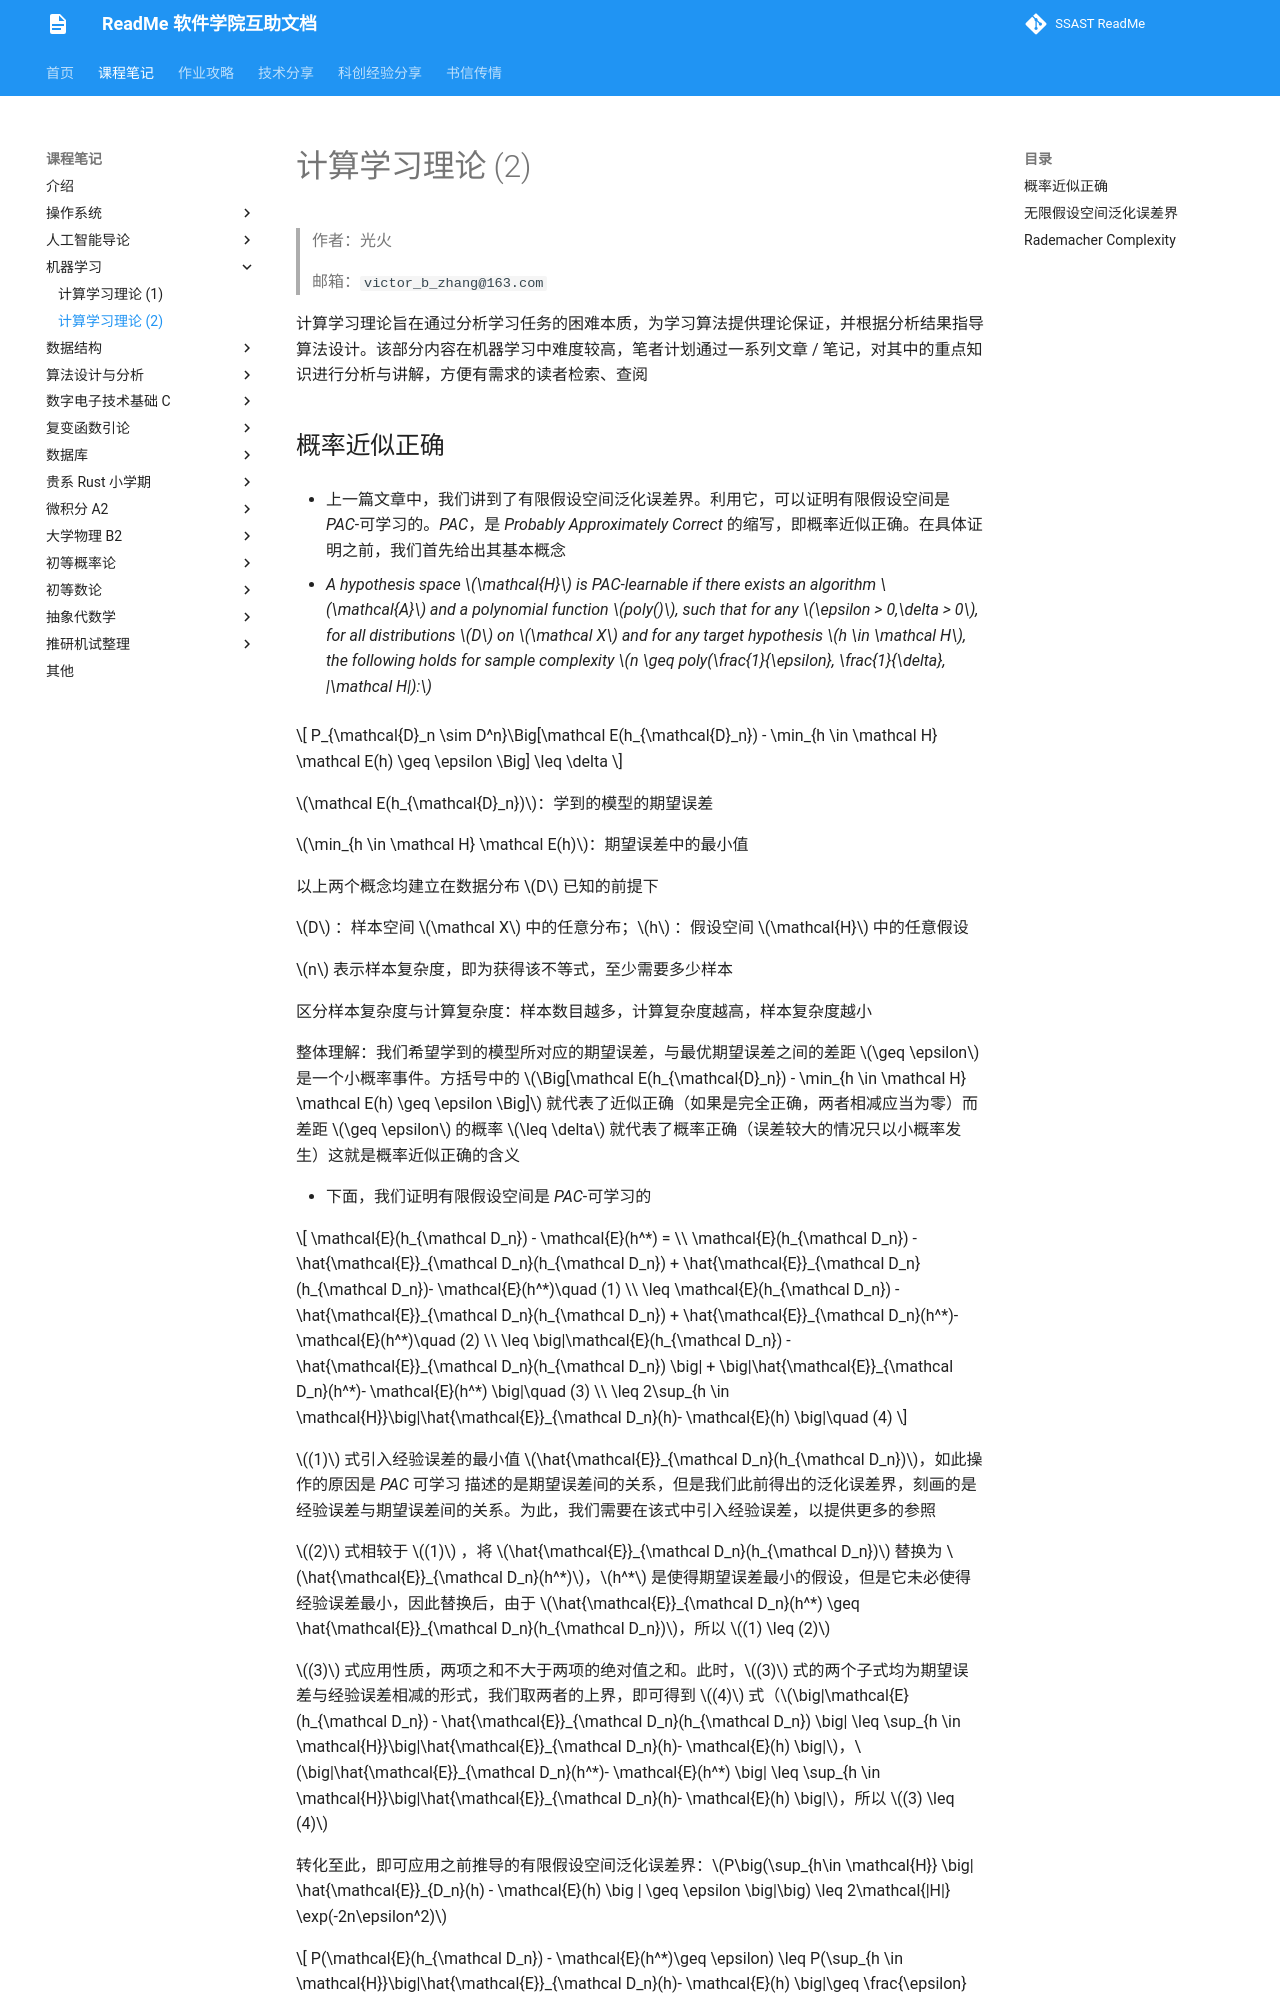

repository: ssast-readme/ssast-readme.github.io · page: note/ml/计算学习理论 (2)/index.html · generator: mkdocs

# 计算学习理论 (2)

>作者：光火
>
>邮箱：`victor_b_zhang@163.com`

计算学习理论旨在通过分析学习任务的困难本质，为学习算法提供理论保证，并根据分析结果指导算法设计。该部分内容在机器学习中难度较高，笔者计划通过一系列文章 / 笔记，对其中的重点知识进行分析与讲解，方便有需求的读者检索、查阅

## 概率近似正确

- 上一篇文章中，我们讲到了有限假设空间泛化误差界。利用它，可以证明有限假设空间是 _PAC_-可学习的。_PAC_，是 _Probably Approximately Correct_ 的缩写，即概率近似正确。在具体证明之前，我们首先给出其基本概念

- _A hypothesis space $\mathcal{H}$ is PAC-learnable if there exists an algorithm $\mathcal{A}$ and a polynomial function $poly()$, such that for any $\epsilon > 0,\delta > 0$, for all distributions $D$ on $\mathcal X$ and for any target hypothesis $h \in \mathcal H$, the following holds for sample complexity $n \geq poly(\frac{1}{\epsilon}, \frac{1}{\delta}, |\mathcal H|):$_

$$
P_{\mathcal{D}_n \sim D^n}\Big[\mathcal E(h_{\mathcal{D}_n}) - \min_{h \in \mathcal H} \mathcal E(h) \geq \epsilon \Big] \leq \delta
$$

  $\mathcal  E(h_{\mathcal{D}_n})$：学到的模型的期望误差
  
  $\min_{h \in \mathcal H} \mathcal E(h)$：期望误差中的最小值
  
  以上两个概念均建立在数据分布 $D$ 已知的前提下
  
  $D$ ：样本空间 $\mathcal X$ 中的任意分布；$h$ ：假设空间 $\mathcal{H}$ 中的任意假设
  
  $n$ 表示样本复杂度，即为获得该不等式，至少需要多少样本
  
  区分样本复杂度与计算复杂度：样本数目越多，计算复杂度越高，样本复杂度越小
  
  整体理解：我们希望学到的模型所对应的期望误差，与最优期望误差之间的差距 $\geq \epsilon$ 是一个小概率事件。方括号中的 $\Big[\mathcal E(h_{\mathcal{D}_n}) - \min_{h \in \mathcal H} \mathcal E(h) \geq \epsilon \Big]$ 就代表了近似正确（如果是完全正确，两者相减应当为零）而差距 $\geq \epsilon$ 的概率 $\leq \delta$ 就代表了概率正确（误差较大的情况只以小概率发生）这就是概率近似正确的含义
  
- 下面，我们证明有限假设空间是 _PAC_-可学习的

$$
\mathcal{E}(h_{\mathcal D_n}) - \mathcal{E}(h^*) = 
\\
\mathcal{E}(h_{\mathcal D_n}) - \hat{\mathcal{E}}_{\mathcal D_n}(h_{\mathcal D_n}) + \hat{\mathcal{E}}_{\mathcal D_n}(h_{\mathcal D_n})- \mathcal{E}(h^*)\quad (1)
\\
\leq 
\mathcal{E}(h_{\mathcal D_n}) - \hat{\mathcal{E}}_{\mathcal D_n}(h_{\mathcal D_n}) + \hat{\mathcal{E}}_{\mathcal D_n}(h^*)- \mathcal{E}(h^*)\quad (2)
\\
\leq
\big|\mathcal{E}(h_{\mathcal D_n}) - \hat{\mathcal{E}}_{\mathcal D_n}(h_{\mathcal D_n}) \big| + \big|\hat{\mathcal{E}}_{\mathcal D_n}(h^*)- \mathcal{E}(h^*) \big|\quad (3)
\\
\leq 2\sup_{h \in \mathcal{H}}\big|\hat{\mathcal{E}}_{\mathcal D_n}(h)- \mathcal{E}(h) \big|\quad (4)
$$

  $(1)$ 式引入经验误差的最小值 $\hat{\mathcal{E}}_{\mathcal D_n}(h_{\mathcal D_n})$，如此操作的原因是 _PAC_ 可学习 描述的是期望误差间的关系，但是我们此前得出的泛化误差界，刻画的是经验误差与期望误差间的关系。为此，我们需要在该式中引入经验误差，以提供更多的参照

  $(2)$ 式相较于 $(1)$ ，将 $\hat{\mathcal{E}}_{\mathcal D_n}(h_{\mathcal D_n})$ 替换为 $\hat{\mathcal{E}}_{\mathcal D_n}(h^*)$，$h^*$ 是使得期望误差最小的假设，但是它未必使得经验误差最小，因此替换后，由于 $\hat{\mathcal{E}}_{\mathcal D_n}(h^*) \geq \hat{\mathcal{E}}_{\mathcal D_n}(h_{\mathcal D_n})$，所以 $(1) \leq (2)$

  $(3)$ 式应用性质，两项之和不大于两项的绝对值之和。此时，$(3)$ 式的两个子式均为期望误差与经验误差相减的形式，我们取两者的上界，即可得到 $(4)$ 式（$\big|\mathcal{E}(h_{\mathcal D_n}) - \hat{\mathcal{E}}_{\mathcal D_n}(h_{\mathcal D_n}) \big| \leq \sup_{h \in \mathcal{H}}\big|\hat{\mathcal{E}}_{\mathcal D_n}(h)- \mathcal{E}(h) \big|$，$\big|\hat{\mathcal{E}}_{\mathcal D_n}(h^*)- \mathcal{E}(h^*) \big| \leq \sup_{h \in \mathcal{H}}\big|\hat{\mathcal{E}}_{\mathcal D_n}(h)- \mathcal{E}(h) \big|$，所以 $(3) \leq (4)$

  转化至此，即可应用之前推导的有限假设空间泛化误差界：$P\big(\sup_{h\in \mathcal{H}} \big|  \hat{\mathcal{E}}_{D_n}(h) - \mathcal{E}(h) \big | \geq \epsilon \big|\big) \leq  2\mathcal{|H|} \exp(-2n\epsilon^2)$

$$
P(\mathcal{E}(h_{\mathcal D_n}) - \mathcal{E}(h^*)\geq \epsilon)
\leq P(\sup_{h \in \mathcal{H}}\big|\hat{\mathcal{E}}_{\mathcal D_n}(h)- \mathcal{E}(h) \big|\geq \frac{\epsilon}{2})
\\
= P(\exists h\in \mathcal{H},\big|\hat{\mathcal{E}}_{\mathcal D_n}(h)- \mathcal{E}(h) \big|\geq \frac{\epsilon}{2})
= 2|\mathcal{H}|\exp(\frac{-n\epsilon^2}{2}) = \delta
$$

  因此，有限假设空间是 _PAC_-可学习的
